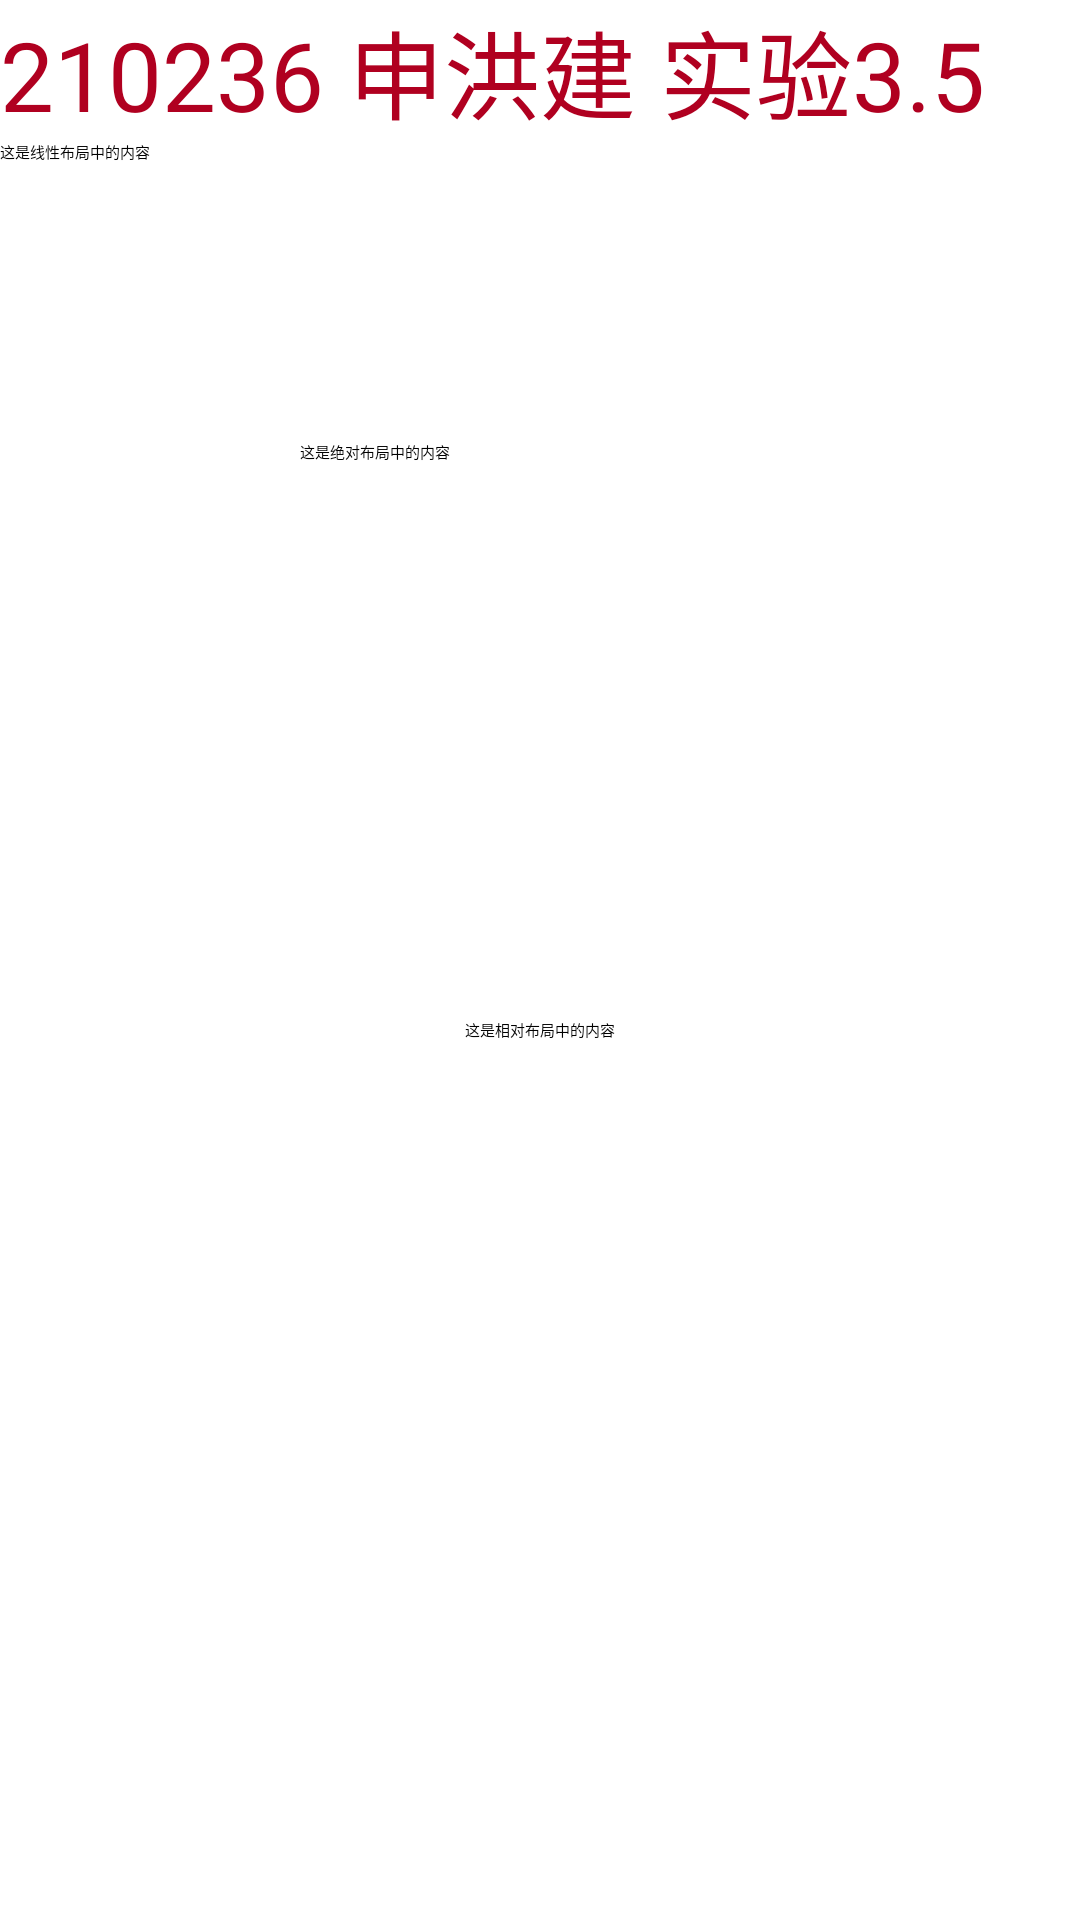

Here is an Android app screen rendered from its layout file. Give the layout XML and the strings, colors and styles it references.
<!-- AndroidManifest.xml: application theme Theme.ActivityLifeCycle -->
<!-- res/layout/activity_tab_demo.xml -->
<?xml version="1.0" encoding="utf-8"?>
<TabHost xmlns:android="http://schemas.android.com/apk/res/android"
    android:id="@android:id/tabhost"
    android:layout_width="match_parent"
    android:layout_height="match_parent">

    <LinearLayout
        android:layout_width="match_parent"
        android:layout_height="match_parent"
        android:orientation="vertical">

        <TextView
            android:text="210236 申洪建 实验3.5"
            android:textColor="@color/design_default_color_error"
            android:textSize="32sp"
            android:layout_width="wrap_content"
            android:layout_height="wrap_content"/>

        <TabWidget
            android:id="@android:id/tabs"
            android:layout_width="match_parent"
            android:layout_height="wrap_content" />

        <FrameLayout
            android:id="@android:id/tabcontent"
            android:layout_width="match_parent"
            android:layout_height="0dp"
            android:layout_weight="1" >


            <include layout="@layout/activity_tab1" />

            <include layout="@layout/activity_tab2" />

            <include layout="@layout/activity_tab3" />

        </FrameLayout>

    </LinearLayout>
</TabHost>
<!-- res/layout/activity_tab1.xml (included above) -->
<LinearLayout xmlns:android="http://schemas.android.com/apk/res/android"
    android:id="@+id/layout01"
    android:layout_width="match_parent"
    android:layout_height="match_parent"
    android:orientation="vertical">

    
    <TextView
        android:layout_width="wrap_content"
        android:layout_height="wrap_content"
        android:text="这是线性布局中的内容" />

    

</LinearLayout>
<!-- res/layout/activity_tab2.xml (included above) -->
<RelativeLayout xmlns:android="http://schemas.android.com/apk/res/android"
    android:id="@+id/layout02"
    android:layout_width="match_parent"
    android:layout_height="match_parent">

    
    <TextView
        android:layout_width="wrap_content"
        android:layout_height="wrap_content"
        android:text="这是相对布局中的内容"
        android:layout_centerInParent="true" />

    

</RelativeLayout>
<!-- res/layout/activity_tab3.xml (included above) -->
<AbsoluteLayout xmlns:android="http://schemas.android.com/apk/res/android"
    android:id="@+id/layout03"
    android:layout_width="match_parent"
    android:layout_height="match_parent">

    
    <TextView
        android:layout_width="wrap_content"
        android:layout_height="wrap_content"
        android:text="这是绝对布局中的内容"
        android:layout_x="100dp"
        android:layout_y="100dp" />

    

</AbsoluteLayout>
<!-- resources referenced by this layout -->
<resources>
  <style name="Theme.ActivityLifeCycle" parent="Base.Theme.ActivityLifeCycle">
      
      <item name="android:navigationBarColor">@android:color/transparent</item>
      <item name="android:statusBarColor">@android:color/transparent</item>
      <item name="android:windowLightStatusBar">?attr/isLightTheme</item>
    </style>
</resources>
